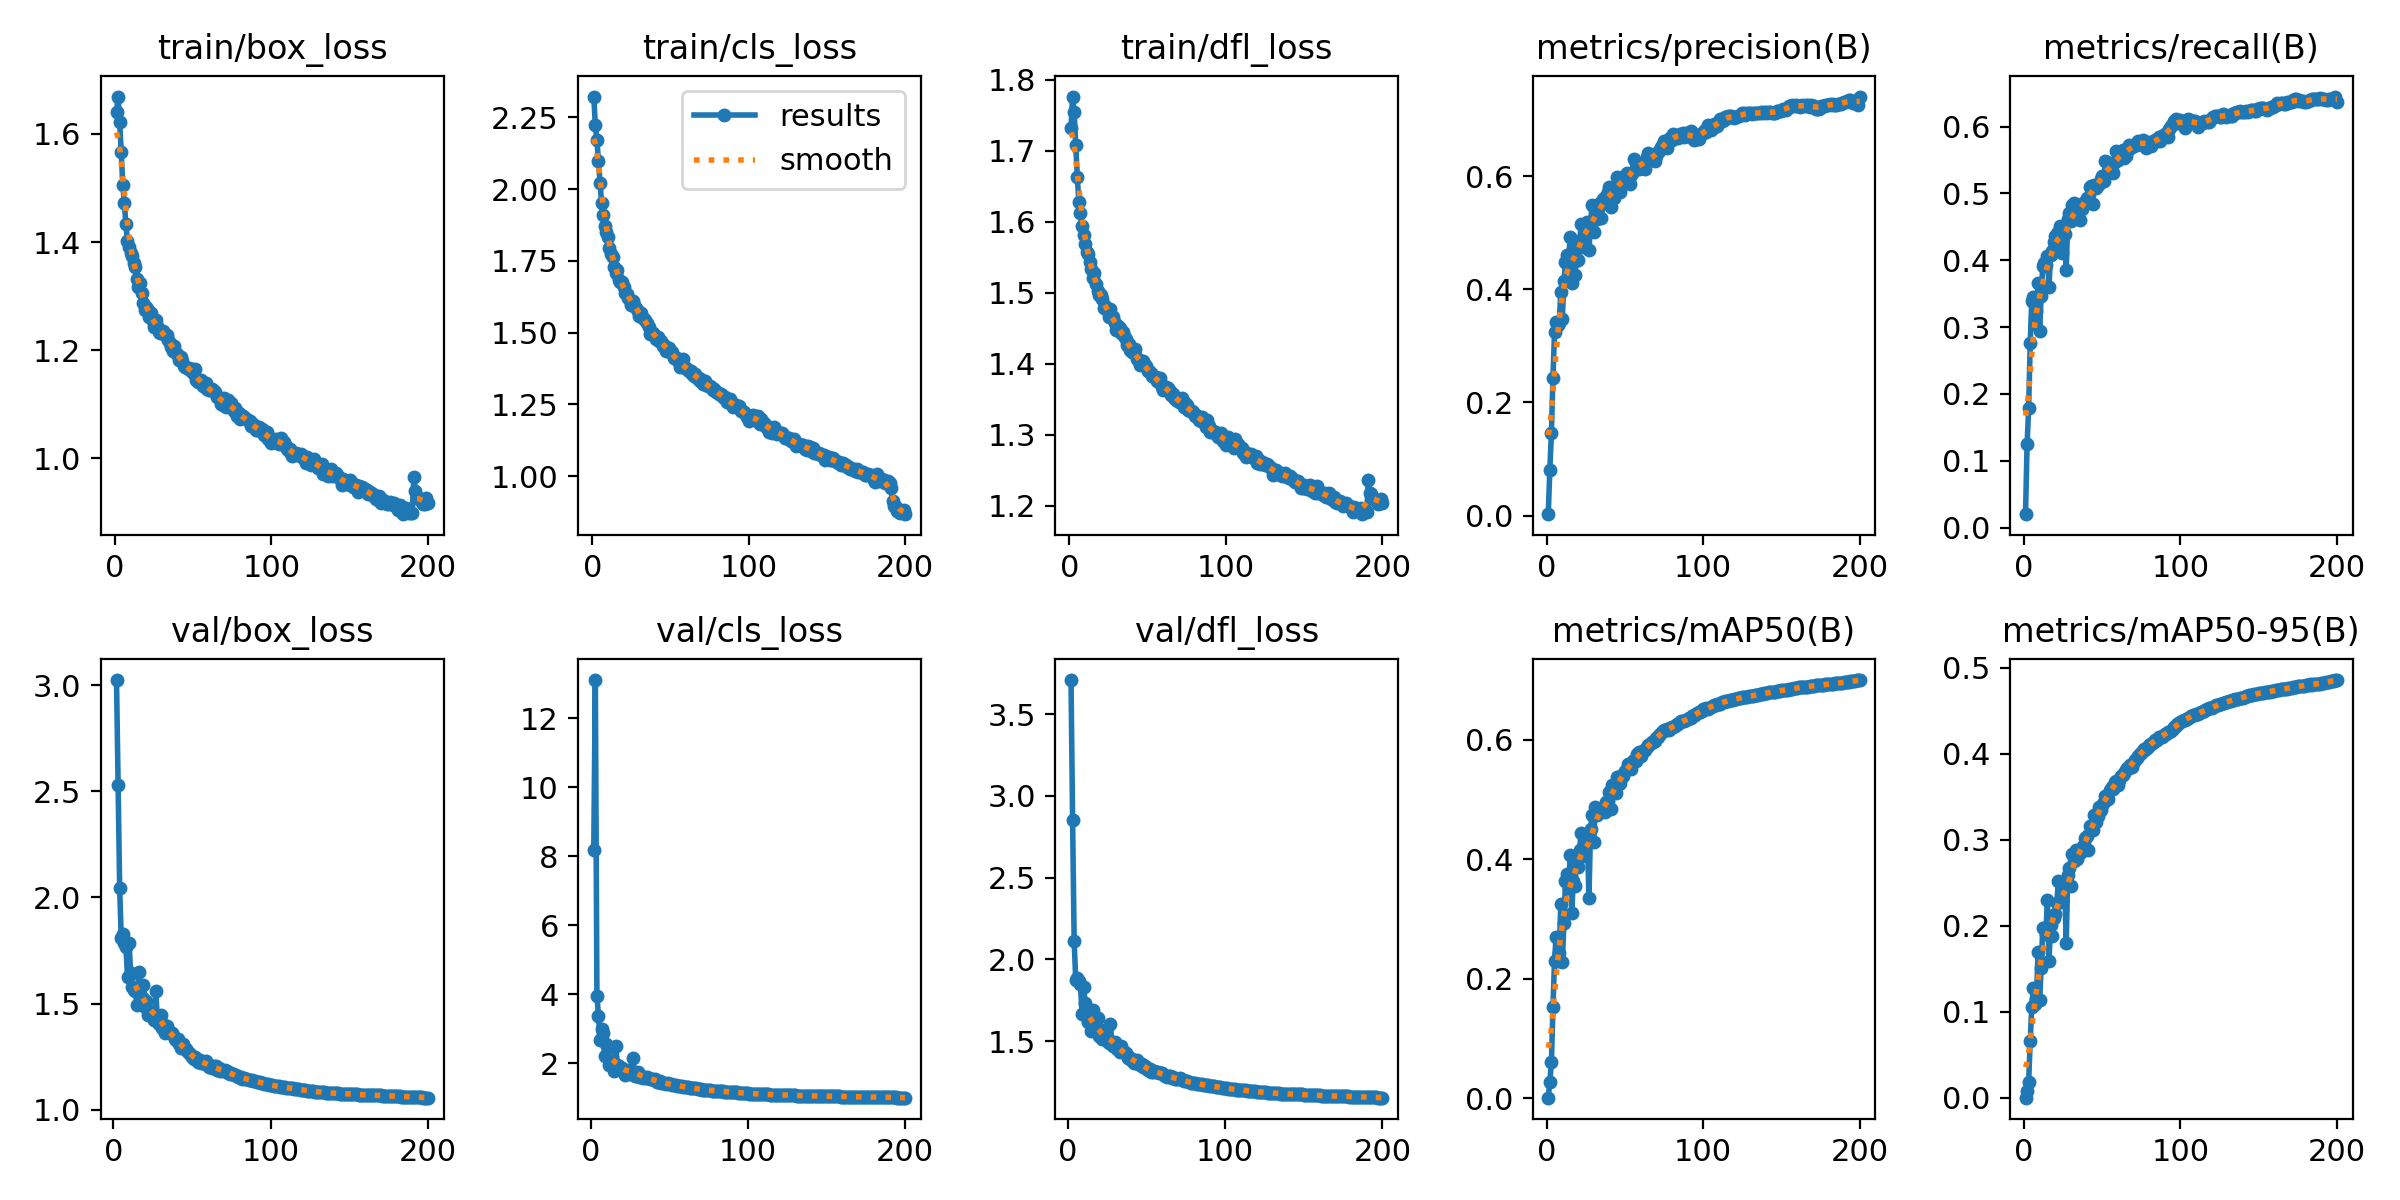

The data file committed next to this chart (first rows):
epoch, time, train/box_loss, train/cls_loss, train/dfl_loss, metrics/precision(B), metrics/recall(B), metrics/mAP50(B), metrics/mAP50-95(B), val/box_loss, val/cls_loss, val/dfl_loss, lr/pg0, lr/pg1, lr/pg2
1, 37.85, 1.64, 2.323, 1.732, 0.00236, 0.02005, 0.00084, 0.00027, nan, nan, nan, 0.07022, 0.003309, 0.003309
2, 68.24, 1.669, 2.224, 1.776, 0.08124, 0.1245, 0.02748, 0.00777, 3.024, 8.183, 3.708, 0.04019, 0.006609, 0.006609
3, 98.95, 1.622, 2.172, 1.754, 0.1462, 0.1789, 0.06008, 0.01827, 2.531, 13.1, 2.854, 0.01012, 0.009877, 0.009877
4, 128, 1.567, 2.098, 1.708, 0.2437, 0.2755, 0.1524, 0.06556, 2.044, 3.965, 2.113, 0.009851, 0.009851, 0.009851
5, 158.7, 1.505, 2.022, 1.663, 0.3252, 0.3397, 0.2304, 0.1059, 1.81, 3.386, 1.875, 0.009802, 0.009802, 0.009802
6, 190.5, 1.472, 1.951, 1.627, 0.3425, 0.3456, 0.2707, 0.1278, 1.829, 2.683, 1.889, 0.009753, 0.009753, 0.009753
7, 221.5, 1.433, 1.912, 1.612, 0.3372, 0.3044, 0.2293, 0.1092, 1.786, 2.996, 1.87, 0.009703, 0.009703, 0.009703
8, 251.3, 1.402, 1.87, 1.593, 0.3399, 0.3239, 0.2432, 0.115, 1.765, 2.881, 1.847, 0.009654, 0.009654, 0.009654
9, 283.9, 1.392, 1.85, 1.581, 0.3957, 0.3653, 0.3247, 0.1696, 1.624, 2.203, 1.669, 0.009604, 0.009604, 0.009604
10, 312.4, 1.379, 1.833, 1.569, 0.3484, 0.2935, 0.2278, 0.1135, 1.784, 2.555, 1.834, 0.009555, 0.009555, 0.009555
11, 341.4, 1.374, 1.796, 1.557, 0.415, 0.3468, 0.2929, 0.1506, 1.642, 2.462, 1.734, 0.009505, 0.009505, 0.009505
12, 371.8, 1.361, 1.774, 1.554, 0.448, 0.3916, 0.3643, 0.1971, 1.58, 1.968, 1.648, 0.009456, 0.009456, 0.009456
13, 400.9, 1.354, 1.765, 1.544, 0.4609, 0.396, 0.3756, 0.1971, 1.565, 1.957, 1.615, 0.009406, 0.009406, 0.009406
14, 429.2, 1.332, 1.727, 1.533, 0.4551, 0.3924, 0.3527, 0.1909, 1.559, 2.068, 1.62, 0.009357, 0.009357, 0.009357
15, 458.3, 1.317, 1.706, 1.52, 0.4921, 0.4056, 0.4078, 0.2299, 1.492, 1.772, 1.563, 0.009307, 0.009307, 0.009307
16, 485.9, 1.325, 1.717, 1.527, 0.4112, 0.3594, 0.3105, 0.1586, 1.649, 2.504, 1.688, 0.009258, 0.009258, 0.009258
17, 513.4, 1.306, 1.683, 1.513, 0.4466, 0.4084, 0.3645, 0.2005, 1.514, 1.947, 1.57, 0.009208, 0.009208, 0.009208
18, 541.8, 1.288, 1.676, 1.502, 0.4263, 0.4134, 0.3555, 0.1885, 1.533, 1.935, 1.575, 0.009158, 0.009158, 0.009158
19, 569.6, 1.275, 1.678, 1.497, 0.4754, 0.4277, 0.3961, 0.2093, 1.588, 1.869, 1.64, 0.009109, 0.009109, 0.009109
20, 600.9, 1.28, 1.66, 1.496, 0.4521, 0.4355, 0.3872, 0.2134, 1.483, 1.856, 1.53, 0.009059, 0.009059, 0.009059
21, 629.9, 1.274, 1.638, 1.491, 0.4851, 0.4394, 0.4163, 0.2263, 1.51, 1.777, 1.57, 0.00901, 0.00901, 0.00901
22, 659.9, 1.262, 1.636, 1.478, 0.516, 0.4419, 0.4444, 0.2526, 1.447, 1.669, 1.515, 0.00896, 0.00896, 0.00896
23, 688.6, 1.269, 1.621, 1.482, 0.4747, 0.4505, 0.4061, 0.2281, 1.458, 1.756, 1.522, 0.008911, 0.008911, 0.008911
24, 716.8, 1.255, 1.615, 1.476, 0.5137, 0.4107, 0.4153, 0.234, 1.462, 1.825, 1.514, 0.008861, 0.008861, 0.008861
25, 746.1, 1.242, 1.598, 1.466, 0.5013, 0.448, 0.43, 0.2462, 1.435, 1.697, 1.504, 0.008812, 0.008812, 0.008812
26, 775.1, 1.255, 1.609, 1.477, 0.5198, 0.4388, 0.4366, 0.2502, 1.424, 1.738, 1.49, 0.008762, 0.008762, 0.008762
27, 803.3, 1.246, 1.595, 1.467, 0.469, 0.385, 0.3352, 0.18, 1.56, 2.157, 1.606, 0.008713, 0.008713, 0.008713
28, 833.4, 1.234, 1.586, 1.466, 0.5174, 0.4613, 0.4516, 0.2586, 1.417, 1.649, 1.495, 0.008663, 0.008663, 0.008663
29, 861.6, 1.232, 1.574, 1.458, 0.5503, 0.4703, 0.4735, 0.267, 1.406, 1.683, 1.473, 0.008614, 0.008614, 0.008614
30, 891.7, 1.231, 1.56, 1.447, 0.502, 0.4586, 0.4293, 0.2468, 1.446, 1.744, 1.498, 0.008564, 0.008564, 0.008564
31, 919.5, 1.235, 1.569, 1.453, 0.5448, 0.4833, 0.4872, 0.2829, 1.387, 1.596, 1.45, 0.008515, 0.008515, 0.008515
32, 950, 1.228, 1.553, 1.45, 0.5251, 0.4852, 0.4737, 0.2749, 1.398, 1.645, 1.452, 0.008466, 0.008466, 0.008466
33, 979.8, 1.228, 1.549, 1.443, 0.5446, 0.4718, 0.4807, 0.288, 1.361, 1.586, 1.435, 0.008416, 0.008416, 0.008416
34, 1011, 1.219, 1.543, 1.444, 0.5532, 0.4672, 0.4815, 0.2774, 1.393, 1.614, 1.473, 0.008367, 0.008367, 0.008367
35, 1042, 1.213, 1.533, 1.439, 0.5269, 0.48, 0.481, 0.285, 1.371, 1.578, 1.438, 0.008317, 0.008317, 0.008317
36, 1072, 1.206, 1.52, 1.435, 0.56, 0.4604, 0.4813, 0.2845, 1.364, 1.602, 1.432, 0.008268, 0.008268, 0.008268
37, 1101, 1.198, 1.495, 1.426, 0.554, 0.4768, 0.4798, 0.2873, 1.361, 1.575, 1.426, 0.008218, 0.008218, 0.008218
38, 1130, 1.208, 1.5, 1.428, 0.5662, 0.485, 0.496, 0.2932, 1.351, 1.56, 1.397, 0.008169, 0.008169, 0.008169
39, 1161, 1.195, 1.5, 1.419, 0.5723, 0.4864, 0.498, 0.3016, 1.333, 1.549, 1.404, 0.008119, 0.008119, 0.008119
40, 1190, 1.19, 1.488, 1.416, 0.5806, 0.4932, 0.5134, 0.3039, 1.33, 1.516, 1.385, 0.00807, 0.00807, 0.00807
41, 1220, 1.182, 1.48, 1.416, 0.5453, 0.4921, 0.4844, 0.2884, 1.333, 1.537, 1.393, 0.00802, 0.00802, 0.00802
42, 1248, 1.187, 1.486, 1.421, 0.5702, 0.5099, 0.5242, 0.3154, 1.308, 1.471, 1.368, 0.007971, 0.007971, 0.007971
43, 1279, 1.181, 1.469, 1.407, 0.5618, 0.5117, 0.5202, 0.3162, 1.291, 1.469, 1.366, 0.007921, 0.007921, 0.007921
44, 1310, 1.171, 1.47, 1.407, 0.5835, 0.4835, 0.5107, 0.3112, 1.309, 1.495, 1.388, 0.007872, 0.007872, 0.007872
45, 1339, 1.169, 1.454, 1.398, 0.5996, 0.5129, 0.5372, 0.329, 1.289, 1.437, 1.367, 0.007822, 0.007822, 0.007822
46, 1368, 1.168, 1.458, 1.401, 0.5892, 0.5086, 0.527, 0.3211, 1.286, 1.441, 1.357, 0.007772, 0.007772, 0.007772
47, 1396, 1.167, 1.437, 1.404, 0.5728, 0.5125, 0.5281, 0.327, 1.278, 1.433, 1.361, 0.007723, 0.007723, 0.007723
48, 1425, 1.164, 1.448, 1.399, 0.5997, 0.5138, 0.5419, 0.3385, 1.266, 1.412, 1.344, 0.007673, 0.007673, 0.007673
49, 1454, 1.165, 1.448, 1.396, 0.5907, 0.5215, 0.5396, 0.3347, 1.264, 1.423, 1.35, 0.007624, 0.007624, 0.007624
50, 1483, 1.157, 1.434, 1.39, 0.5906, 0.5261, 0.5478, 0.3405, 1.25, 1.405, 1.329, 0.007574, 0.007574, 0.007574
51, 1512, 1.165, 1.432, 1.39, 0.6062, 0.5188, 0.5517, 0.3438, 1.239, 1.405, 1.322, 0.007525, 0.007525, 0.007525
52, 1541, 1.144, 1.41, 1.387, 0.5965, 0.5487, 0.5601, 0.3511, 1.25, 1.38, 1.331, 0.007476, 0.007476, 0.007476
53, 1572, 1.141, 1.41, 1.383, 0.586, 0.5476, 0.5589, 0.3502, 1.236, 1.385, 1.313, 0.007426, 0.007426, 0.007426
54, 1600, 1.142, 1.412, 1.381, 0.6033, 0.5323, 0.5511, 0.3478, 1.224, 1.382, 1.311, 0.007377, 0.007377, 0.007377
55, 1629, 1.145, 1.401, 1.381, 0.6075, 0.5362, 0.5642, 0.3573, 1.234, 1.361, 1.317, 0.007327, 0.007327, 0.007327
56, 1658, 1.134, 1.382, 1.376, 0.6303, 0.5332, 0.5665, 0.3618, 1.222, 1.334, 1.31, 0.007278, 0.007278, 0.007278
57, 1690, 1.136, 1.388, 1.374, 0.6241, 0.5302, 0.5653, 0.3587, 1.223, 1.348, 1.31, 0.007228, 0.007228, 0.007228
58, 1716, 1.14, 1.407, 1.38, 0.6228, 0.5467, 0.5762, 0.3676, 1.215, 1.334, 1.306, 0.007178, 0.007178, 0.007178
59, 1746, 1.128, 1.378, 1.367, 0.6141, 0.5637, 0.5795, 0.3681, 1.229, 1.317, 1.308, 0.007129, 0.007129, 0.007129
60, 1773, 1.127, 1.377, 1.363, 0.6154, 0.5494, 0.5736, 0.3632, 1.218, 1.331, 1.303, 0.007079, 0.007079, 0.007079
... 140 more rows
